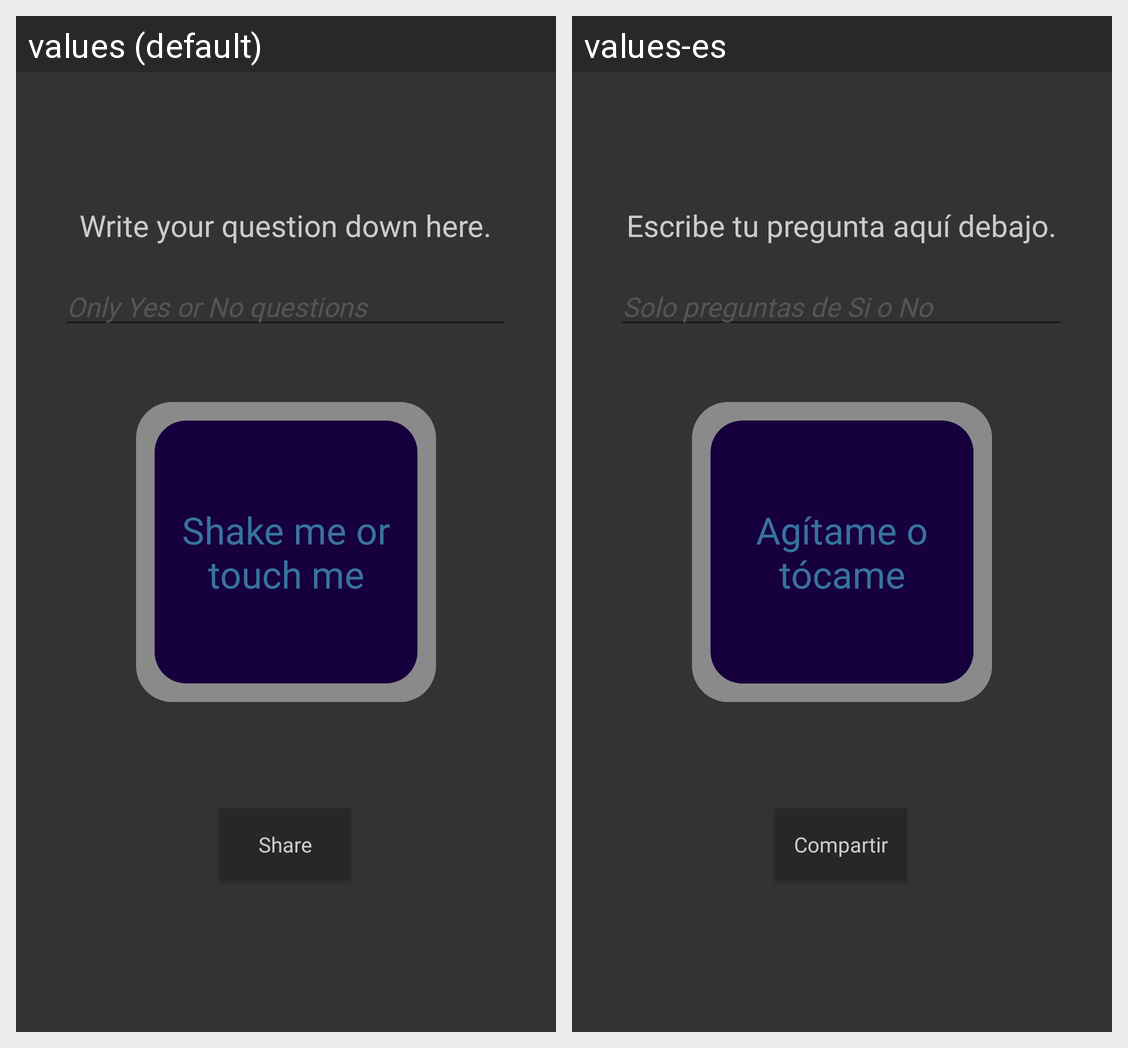

Strings drawn on this Android screen and how each of the app's shown locales translates them:
Android screen res/layout/activity_main.xml rendered under 2 locales, left to right: values (default), values-es. Device: Nexus 5 (rendered at 1080×1920; each locale shown at half size, 540×960, under a caption strip naming it); theme MagicTheme.
Strings drawn on this screen, with the default value and each locale's value (text and hints the layout hard-codes, and strings that could not be matched under every locale, appear in the picture but are not listed):

question
  values: Write your question down here.
  values-es: Escribe tu pregunta aquí debajo.

optionalEditText
  values: Only Yes or No questions
  values-es: Solo preguntas de Si o No

shake
  values: Shake me or touch me
  values-es: Agítame o tócame

shareit
  values: Share
  values-es: Compartir
